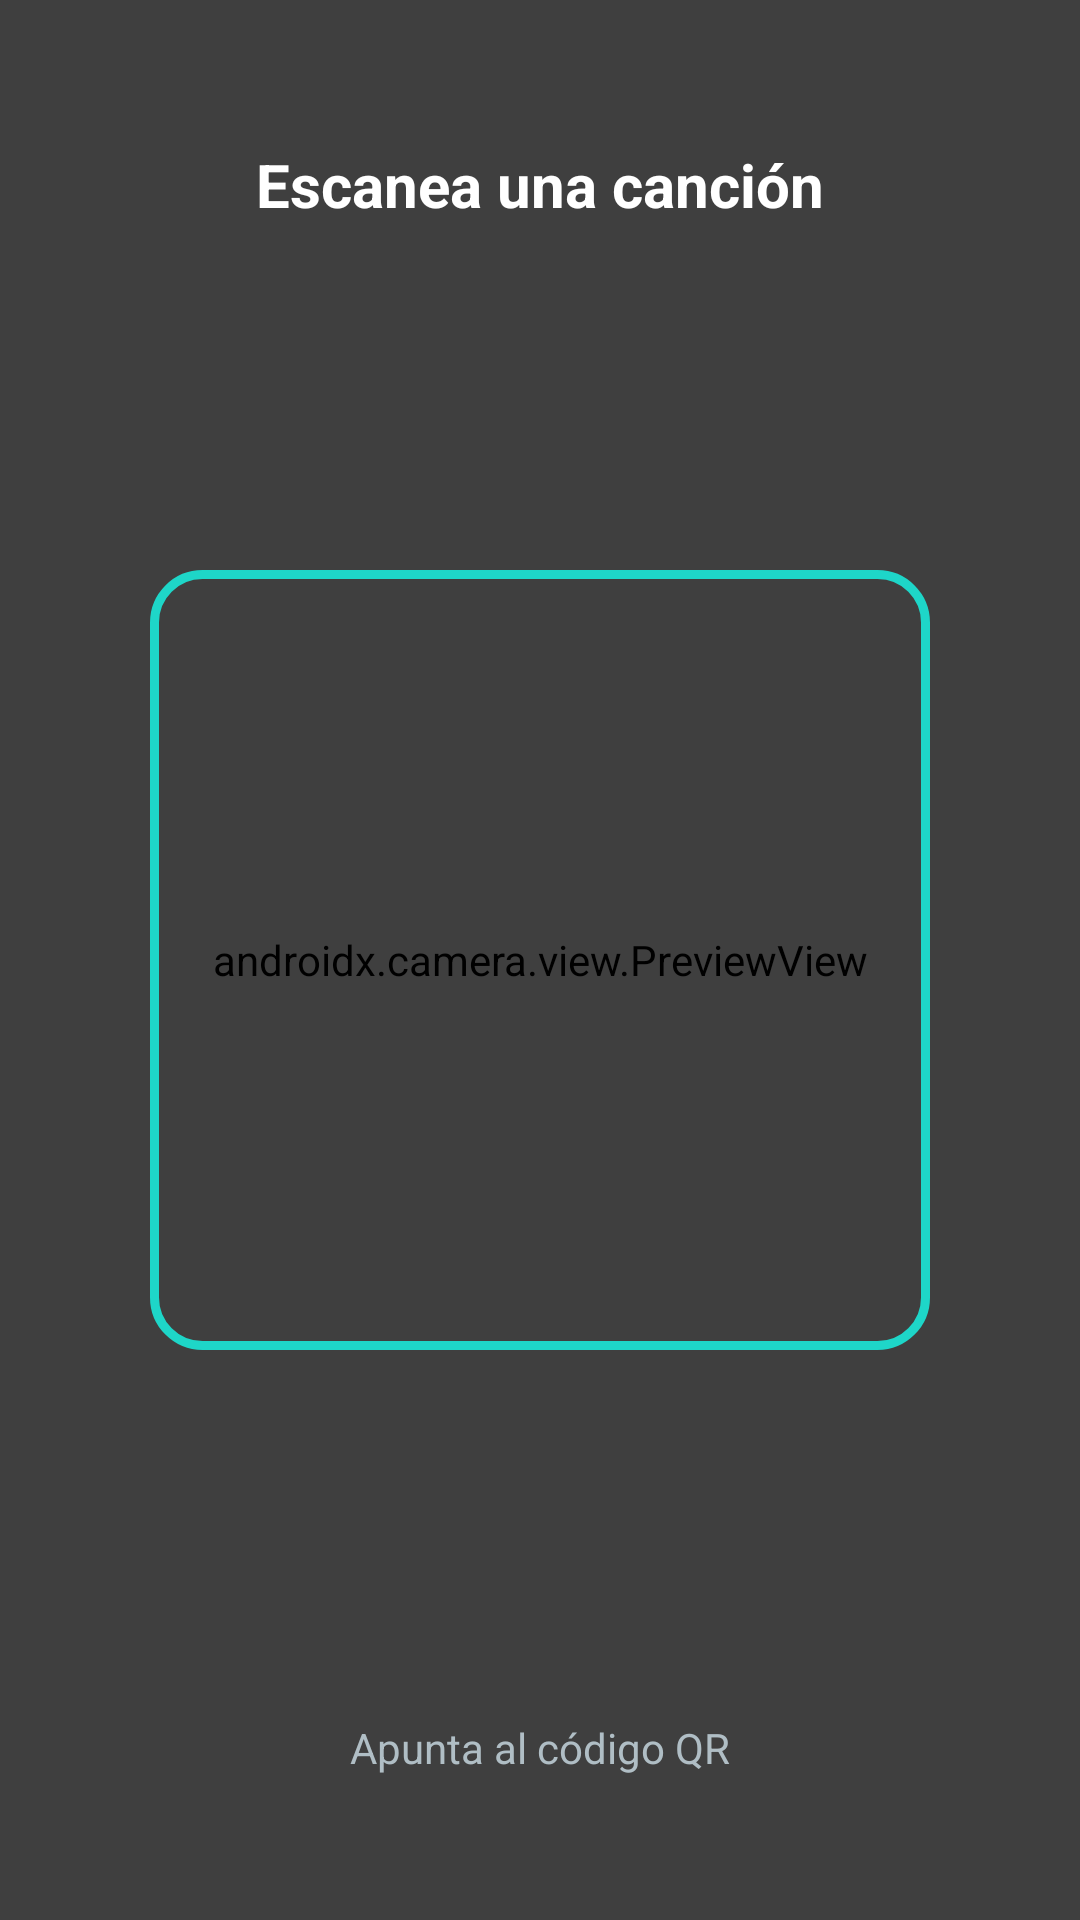

Write the Android layout XML for this screen, with the resource values it uses.
<!-- AndroidManifest.xml: application theme Theme.FreeSter -->
<!-- res/layout/activity_scanner.xml -->
<?xml version="1.0" encoding="utf-8"?>
<FrameLayout xmlns:android="http://schemas.android.com/apk/res/android"
    xmlns:app="http://schemas.android.com/apk/res-auto"
    android:layout_width="match_parent"
    android:layout_height="match_parent">

    
    <androidx.camera.view.PreviewView
        android:id="@+id/previewView"
        android:layout_width="match_parent"
        android:layout_height="match_parent" />

    
    <View
        android:id="@+id/overlay"
        android:layout_width="match_parent"
        android:layout_height="match_parent"
        android:background="#80000000" />

    
    <View
        android:id="@+id/scanWindow"
        android:layout_width="260dp"
        android:layout_height="260dp"
        android:background="@android:color/transparent"
        android:layout_gravity="center" />

    
    <View
        android:id="@+id/scanBorder"
        android:layout_width="260dp"
        android:layout_height="260dp"
        android:layout_gravity="center"
        android:background="@drawable/qr_border" />

    
    <TextView
        android:id="@+id/tvScanTitle"
        android:layout_width="wrap_content"
        android:layout_height="wrap_content"
        android:text="Escanea una canción"
        android:textColor="@color/textPrimary"
        android:textSize="20sp"
        android:textStyle="bold"
        android:layout_gravity="top|center_horizontal"
        android:layout_marginTop="48dp" />

    
    <TextView
        android:id="@+id/tvScanHint"
        android:layout_width="wrap_content"
        android:layout_height="wrap_content"
        android:text="Apunta al código QR"
        android:textColor="@color/textSecondary"
        android:textSize="14sp"
        android:layout_gravity="bottom|center_horizontal"
        android:layout_marginBottom="48dp" />

</FrameLayout>
<!-- resources referenced by this layout -->
<resources>
  <color name="textPrimary">#FFFFFF</color>
  <color name="textSecondary">#B0BEC5</color>
  <!-- drawable qr_border (drawable) -->
  <?xml version="1.0" encoding="utf-8"?>
  <shape xmlns:android="http://schemas.android.com/apk/res/android"
      android:shape="rectangle">
  
      <solid android:color="@android:color/transparent"/>
  
      <stroke
          android:width="3dp"
          android:color="@color/colorPrimary"/>
  
      <corners android:radius="16dp"/>
  
  </shape>
  <style name="Theme.FreeSter" parent="Base.Theme.FreeSter" />
  <color name="colorPrimary">#1ED6C8</color>
  <style name="Base.Theme.FreeSter" parent="Theme.Material3.DayNight.NoActionBar">
          
          
      </style>
</resources>
